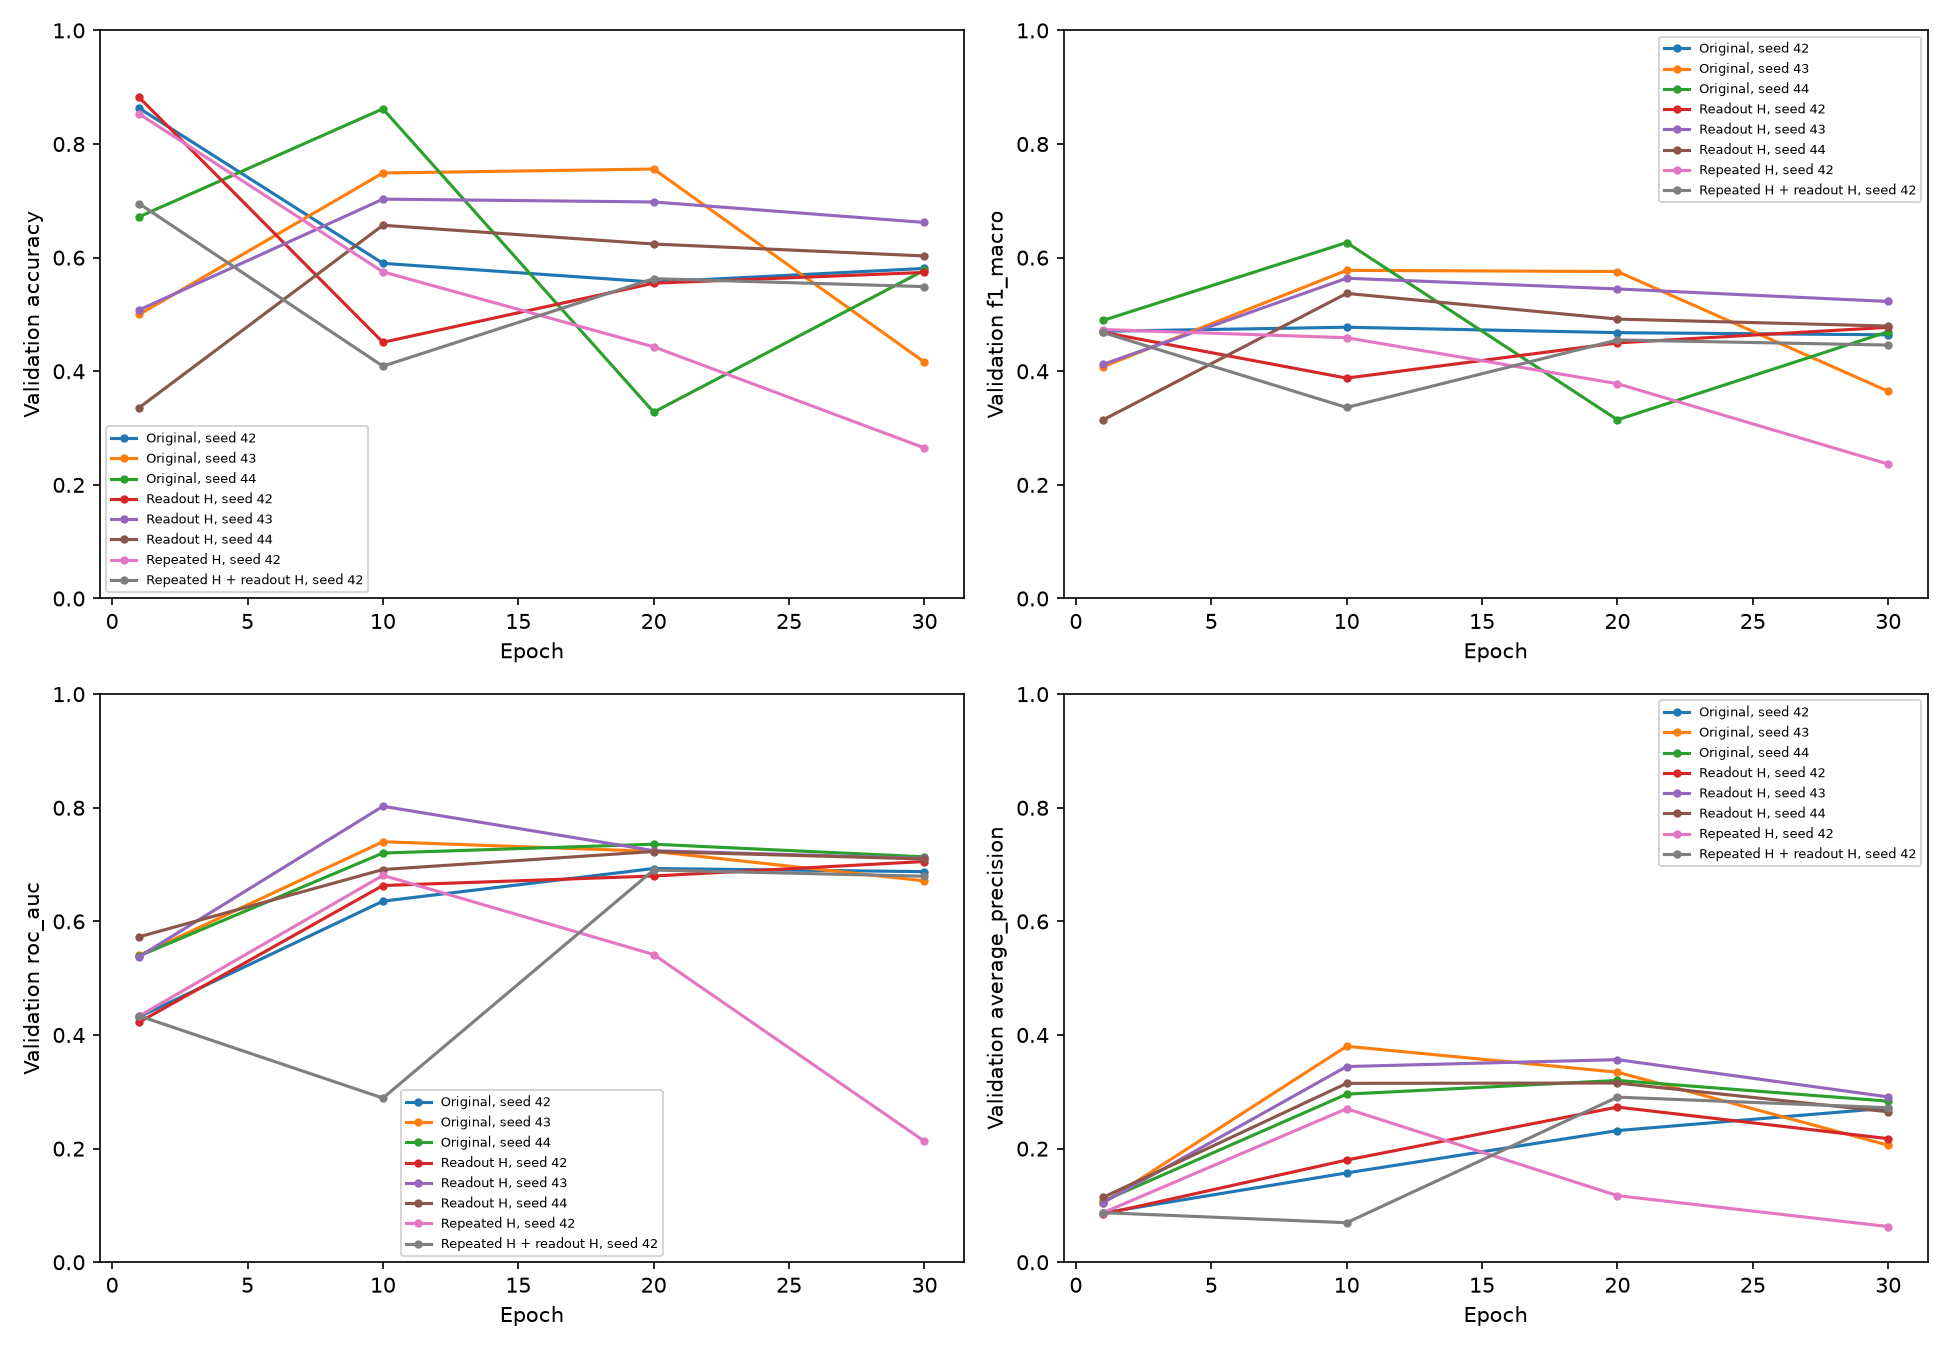

The table this chart was drawn from, first rows:
epoch, accuracy, f1_macro, f1_weighted, roc_auc, average_precision, f1_binary, variant, seed
1, 0.863, 0.4704, 0.8388, 0.4319, 0.08676, 0.01439, Original, 42
10, 0.59, 0.4775, 0.6734, 0.6356, 0.1572, 0.2351, Original, 42
20, 0.557, 0.468, 0.6438, 0.6931, 0.2317, 0.2504, Original, 42
30, 0.581, 0.4641, 0.6663, 0.6876, 0.2714, 0.2139, Original, 42
1, 0.853, 0.4735, 0.8347, 0.4335, 0.08712, 0.02649, Repeated H, 42
10, 0.575, 0.459, 0.6614, 0.6811, 0.2703, 0.2086, Repeated H, 42
20, 0.443, 0.3781, 0.5404, 0.5416, 0.1172, 0.1773, Repeated H, 42
30, 0.265, 0.2366, 0.3556, 0.213, 0.06283, 0.08922, Repeated H, 42
1, 0.882, 0.4687, 0.8473, 0.4226, 0.08464, 0.0, Readout H, 42
10, 0.451, 0.3879, 0.5467, 0.6632, 0.1799, 0.1915, Readout H, 42
20, 0.555, 0.45, 0.6442, 0.6799, 0.2731, 0.2096, Readout H, 42
30, 0.574, 0.4774, 0.6589, 0.7054, 0.2176, 0.2526, Readout H, 42
1, 0.695, 0.4683, 0.7488, 0.4337, 0.08734, 0.121, Repeated H + readout H, 42
10, 0.409, 0.3363, 0.5138, 0.289, 0.06957, 0.1166, Repeated H + readout H, 42
20, 0.563, 0.4551, 0.651, 0.6904, 0.2906, 0.2126, Repeated H + readout H, 42
30, 0.549, 0.4461, 0.639, 0.6795, 0.2721, 0.2074, Repeated H + readout H, 42
1, 0.5, 0.4081, 0.5965, 0.54, 0.1042, 0.1749, Original, 43
10, 0.749, 0.5776, 0.795, 0.7402, 0.3802, 0.3085, Original, 43
20, 0.756, 0.5756, 0.7992, 0.7232, 0.3345, 0.2989, Original, 43
30, 0.416, 0.3648, 0.5105, 0.6713, 0.206, 0.1844, Original, 43
1, 0.508, 0.412, 0.604, 0.538, 0.1049, 0.1745, Readout H, 43
10, 0.703, 0.5637, 0.7629, 0.8026, 0.3445, 0.3172, Readout H, 43
20, 0.698, 0.5449, 0.7582, 0.7245, 0.3566, 0.281, Readout H, 43
30, 0.662, 0.5229, 0.7311, 0.7109, 0.2911, 0.2652, Readout H, 43
1, 0.672, 0.4894, 0.7361, 0.5393, 0.1075, 0.1841, Original, 44
10, 0.862, 0.6266, 0.8662, 0.7203, 0.2959, 0.3301, Original, 44
20, 0.328, 0.3146, 0.3921, 0.7359, 0.32, 0.2186, Original, 44
30, 0.578, 0.4696, 0.6633, 0.7136, 0.2835, 0.2299, Original, 44
1, 0.336, 0.3143, 0.4129, 0.5729, 0.1141, 0.1922, Readout H, 44
10, 0.657, 0.5371, 0.7275, 0.6913, 0.3149, 0.3014, Readout H, 44
20, 0.624, 0.4918, 0.7012, 0.723, 0.3155, 0.2327, Readout H, 44
30, 0.603, 0.4796, 0.6844, 0.7099, 0.2648, 0.2261, Readout H, 44
